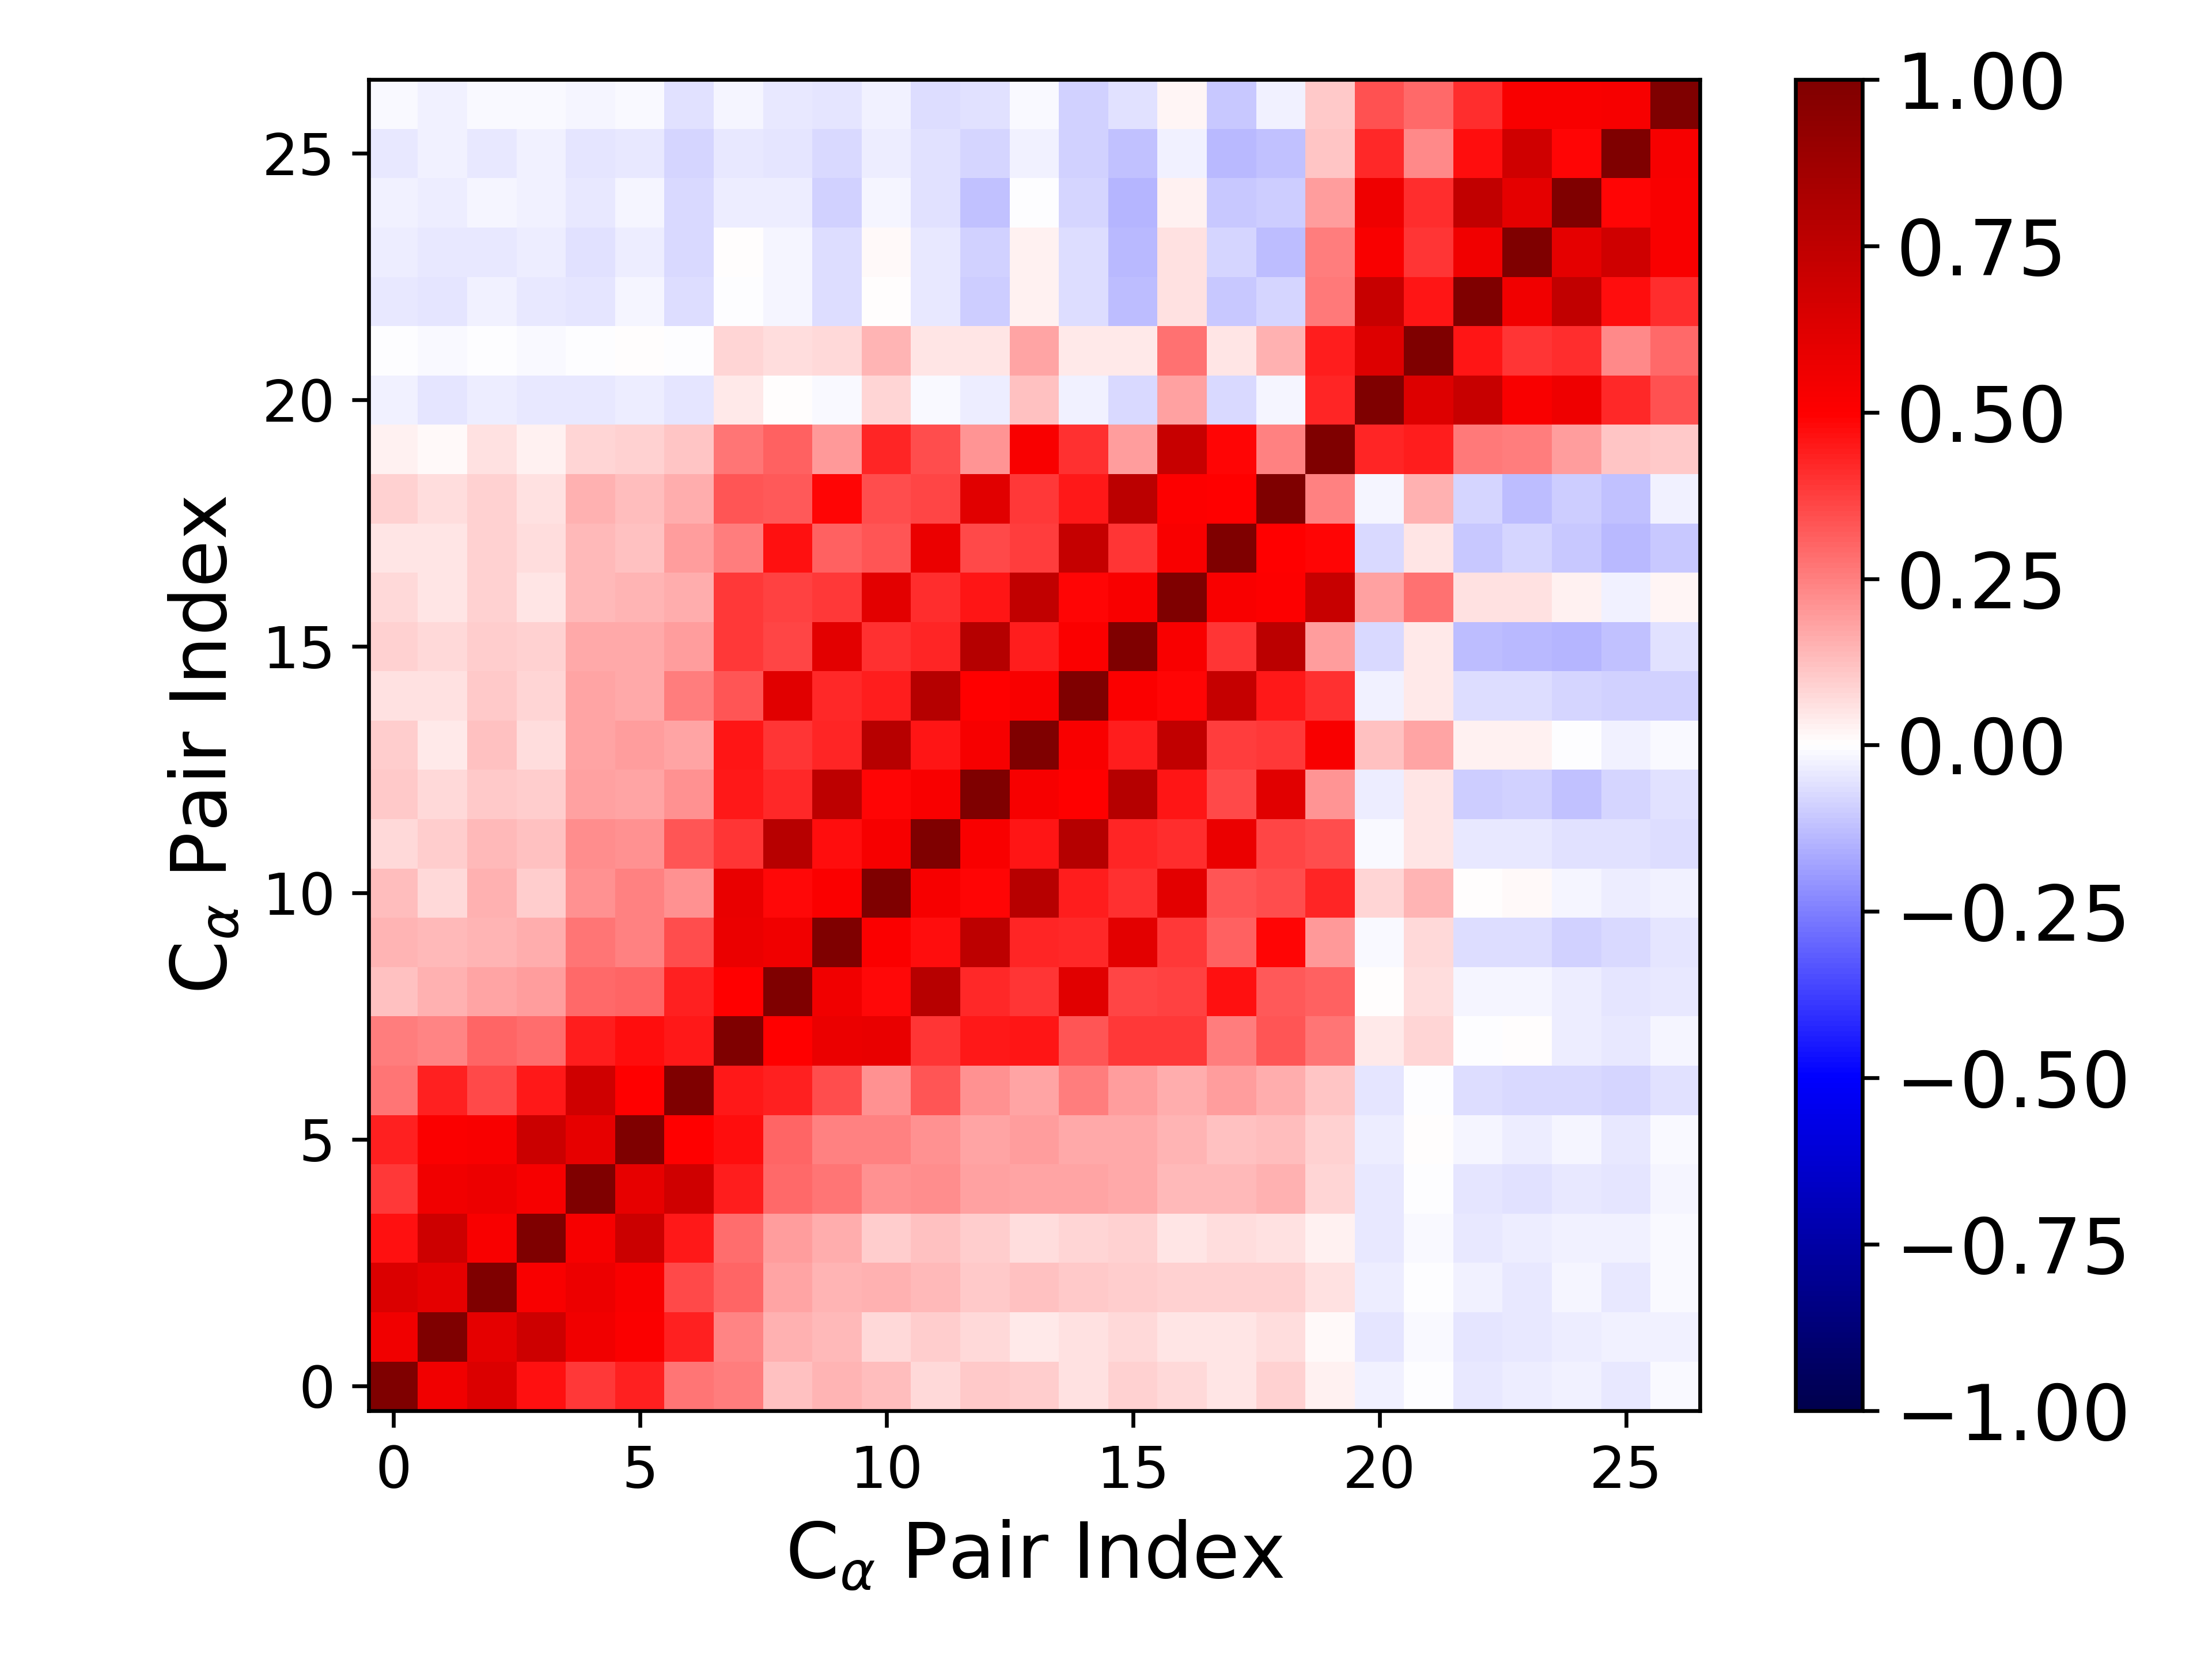

The file beside this chart, header and first rows:
1.000000000000000000e+00, 5.516271743094889324e-01, 6.336582221900152190e-01, 4.683649998978566265e-01, 3.848708599111005380e-01, 4.331763466770794935e-01, 2.677299523102699141e-01, 2.529402968299991339e-01, 1.245670021136820182e-01, 1.449094262176479631e-01, 1.253836629085306187e-01, 7.665751198800174748e-02, 1.052170623913328967e-01, 9.724884998791516466e-02, 6.100901059346730548e-02, 9.348020104882330539e-02, 7.768394767410878587e-02, 5.044981116740544780e-02, 8.750426168634270474e-02, 2.833561202115208316e-02, -2.786087572888967800e-02, -3.059502959443962181e-03, -3.994541438153820928e-02, -3.862564783882422442e-02
5.516271743094889324e-01, 1.000000000000000000e+00, 5.976562286563894544e-01, 6.909868079104068972e-01, 5.512814019800401644e-01, 5.140064315180093990e-01, 4.316970324917286383e-01, 2.416574136630365854e-01, 1.548124463703716702e-01, 1.330055061588404364e-01, 7.208155290316688169e-02, 9.485415058102922292e-02, 7.332331213408062320e-02, 4.607685030428155387e-02, 6.133855443018821491e-02, 7.069179259449424879e-02, 4.690493272152452403e-02, 4.810902151727976250e-02, 6.630685077108454395e-02, 1.100125972253584994e-02, -5.440574071229371117e-02, -1.310084895682486414e-02, -5.341713970405904260e-02, -4.656852221454473723e-02
6.336582221900152190e-01, 5.976562286563894544e-01, 1.000000000000000000e+00, 5.224505320403167730e-01, 5.683658506620695716e-01, 5.230514939526159646e-01, 3.561237918721520956e-01, 2.974756664226689828e-01, 1.769629515182720714e-01, 1.416455356668219201e-01, 1.556982898639309998e-01, 1.349847979744610571e-01, 1.032623215954049101e-01, 1.230426863776512558e-01, 1.086836567142127202e-01, 9.929992630286804678e-02, 9.354162306244920289e-02, 9.235235505199280992e-02, 8.760544229023661811e-02, 6.135465353668078520e-02, -3.826877791594626710e-02, -5.096348396789344114e-03, -3.012833022137303973e-02, -4.522675978972020422e-02
4.683649998978566265e-01, 6.909868079104068972e-01, 5.224505320403167730e-01, 1.000000000000000000e+00, 5.288811260348982302e-01, 7.023030719826024448e-01, 4.489600946677020921e-01, 2.879105148059193375e-01, 1.897456741203228103e-01, 1.607173804986242738e-01, 9.453453943032008588e-02, 1.219921551568164536e-01, 9.686569771733932743e-02, 6.277548443704930592e-02, 8.087392513287636198e-02, 8.972561363351087838e-02, 5.266407561598546866e-02, 6.325587007270258577e-02, 6.212082194686151942e-02, 2.703696295360184104e-02, -4.539735748180281222e-02, -1.425232111752632383e-02, -3.934118622599771381e-02, -3.458491553044651390e-02
3.848708599111005380e-01, 5.512814019800401644e-01, 5.683658506620695716e-01, 5.288811260348982302e-01, 1.000000000000000000e+00, 5.932290418797341314e-01, 6.833236278053230750e-01, 4.398095581503228546e-01, 2.946757755793883993e-01, 2.714982364672903770e-01, 2.182177347855471516e-01, 2.248093036701637459e-01, 1.856938866348447903e-01, 1.769638948585303406e-01, 1.791414207302814421e-01, 1.655713681217926558e-01, 1.383461980940116354e-01, 1.404879898922184733e-01, 1.521224254934726572e-01, 8.439268984357292669e-02, -4.637845881778511481e-02, -5.708615476339547017e-03, -5.379960546988416664e-02, -5.538711700934697418e-02
4.331763466770794935e-01, 5.140064315180093990e-01, 5.230514939526159646e-01, 7.023030719826024448e-01, 5.932290418797341314e-01, 1.000000000000000000e+00, 4.986627357439287755e-01, 4.706147569252648877e-01, 3.039218736403438981e-01, 2.485199946405323712e-01, 2.465083330889763225e-01, 2.117743754110114895e-01, 1.779014651163041416e-01, 1.888601688781025023e-01, 1.663595459225200301e-01, 1.651782298108628588e-01, 1.439517559121893941e-01, 1.217110240621266937e-01, 1.296040320139880964e-01, 8.606536826955669961e-02, -3.226241445156041721e-02, 3.668056939203836607e-04, -1.983739755619270961e-02, -3.710479614585530939e-02
2.677299523102699141e-01, 4.316970324917286383e-01, 3.561237918721520956e-01, 4.489600946677020921e-01, 6.833236278053230750e-01, 4.986627357439287755e-01, 1.000000000000000000e+00, 4.488100857754470097e-01, 4.327893095998090467e-01, 3.460559689112309156e-01, 2.149753686081859738e-01, 3.301708454920886937e-01, 2.133159465988917480e-01, 1.718997396535759947e-01, 2.527476143411743204e-01, 1.877016138884278762e-01, 1.630199733368909720e-01, 1.939112385404654637e-01, 1.636280988249285140e-01, 1.104912415878015614e-01, -5.458466559767403276e-02, -4.561378015765268044e-03, -7.025241413678598446e-02, -7.282686021333757698e-02
2.529402968299991339e-01, 2.416574136630365854e-01, 2.974756664226689828e-01, 2.879105148059193375e-01, 4.398095581503228546e-01, 4.706147569252648877e-01, 4.488100857754470097e-01, 1.000000000000000000e+00, 4.958691115643506508e-01, 5.712109009920243174e-01, 5.791070903261921199e-01, 3.930988135818320739e-01, 4.527337744455788293e-01, 4.605225955429224638e-01, 3.359149153981140223e-01, 3.834300811649506979e-01, 3.863967087820984192e-01, 2.537566298630656858e-01, 3.333213292911256231e-01, 2.723668399555443376e-01, 4.180879269799293169e-02, 8.185865075483821085e-02, -6.648679393021389092e-03, 7.815826106700060573e-04
1.245670021136820182e-01, 1.548124463703716702e-01, 1.769629515182720714e-01, 1.897456741203228103e-01, 2.946757755793883993e-01, 3.039218736403438981e-01, 4.327893095998090467e-01, 4.958691115643506508e-01, 1.000000000000000000e+00, 5.477461266499153991e-01, 4.782681730403073872e-01, 7.751775039398876022e-01, 4.188586059961988961e-01, 3.936415257426081893e-01, 6.117407443419670132e-01, 3.599545543825479754e-01, 3.690369661869143392e-01, 4.609624634509204566e-01, 3.240508656798964382e-01, 3.054225257972528196e-01, 5.180008187542315713e-03, 6.439633349114012861e-02, -2.253193280253311739e-02, -2.167966371739341730e-02
1.449094262176479631e-01, 1.330055061588404364e-01, 1.416455356668219201e-01, 1.607173804986242738e-01, 2.714982364672903770e-01, 2.485199946405323712e-01, 3.460559689112309156e-01, 5.712109009920243174e-01, 5.477461266499153991e-01, 1.000000000000000000e+00, 5.112245526669535467e-01, 4.751798656021579137e-01, 7.526475817388125211e-01, 4.221755598071419424e-01, 4.146564618664999591e-01, 6.081605236904857881e-01, 3.840222269629147145e-01, 3.065952346823555552e-01, 4.856553470135062112e-01, 1.971271173405803878e-01, -1.105233078007915488e-02, 7.188726181216258115e-02, -6.355625870240498576e-02, -6.721695614754258363e-02
1.253836629085306187e-01, 7.208155290316688169e-02, 1.556982898639309998e-01, 9.453453943032008588e-02, 2.182177347855471516e-01, 2.465083330889763225e-01, 2.149753686081859738e-01, 5.791070903261921199e-01, 4.782681730403073872e-01, 5.112245526669535467e-01, 1.000000000000000000e+00, 5.310161976027106823e-01, 4.891896578155658926e-01, 7.792114994867233024e-01, 4.394557292149904315e-01, 4.052793292150747573e-01, 6.022261859009833129e-01, 3.301996550850071488e-01, 3.474798071370415187e-01, 4.240441501683010483e-01, 7.858602728171494578e-02, 1.438287778349600921e-01, 3.288647369924899318e-03, 1.086225996705893551e-02
7.665751198800174748e-02, 9.485415058102922292e-02, 1.349847979744610571e-01, 1.219921551568164536e-01, 2.248093036701637459e-01, 2.117743754110114895e-01, 3.301708454920886937e-01, 3.930988135818320739e-01, 7.751775039398876022e-01, 4.751798656021579137e-01, 5.310161976027106823e-01, 1.000000000000000000e+00, 5.161409720181223681e-01, 4.600003917652822349e-01, 7.846004671099393590e-01, 4.224213657938454269e-01, 4.084800055996637980e-01, 5.765907142293779097e-01, 3.646131126943234491e-01, 3.476522599751187825e-01, -8.829388478434044632e-03, 5.330505973078281806e-02, -4.098980406648906200e-02, -4.211888304511916120e-02
1.052170623913328967e-01, 7.332331213408062320e-02, 1.032623215954049101e-01, 9.686569771733932743e-02, 1.856938866348447903e-01, 1.779014651163041416e-01, 2.133159465988917480e-01, 4.527337744455788293e-01, 4.188586059961988961e-01, 7.526475817388125211e-01, 4.891896578155658926e-01, 5.161409720181223681e-01, 1.000000000000000000e+00, 5.280033752481367859e-01, 4.986042461993352437e-01, 7.889190300788905263e-01, 4.567631644236156974e-01, 3.543229142630863748e-01, 6.104786900352792145e-01, 2.076500798889728827e-01, -3.791321894353966854e-02, 5.101784696628770127e-02, -9.446756152965901654e-02, -9.143174846977231152e-02
9.724884998791516466e-02, 4.607685030428155387e-02, 1.230426863776512558e-01, 6.277548443704930592e-02, 1.769638948585303406e-01, 1.888601688781025023e-01, 1.718997396535759947e-01, 4.605225955429224638e-01, 3.936415257426081893e-01, 4.221755598071419424e-01, 7.792114994867233024e-01, 4.600003917652822349e-01, 5.280033752481367859e-01, 1.000000000000000000e+00, 5.166060546631195960e-01, 4.411556712825580595e-01, 7.395123984283098473e-01, 3.790870999468571867e-01, 3.847720066074672984e-01, 5.188874451711182889e-01, 1.172574475412358208e-01, 1.746503950704649810e-01, 2.851481629786648681e-02, 2.464206042188859386e-02
6.100901059346730548e-02, 6.133855443018821491e-02, 1.086836567142127202e-01, 8.087392513287636198e-02, 1.791414207302814421e-01, 1.663595459225200301e-01, 2.527476143411743204e-01, 3.359149153981140223e-01, 6.117407443419670132e-01, 4.146564618664999591e-01, 4.394557292149904315e-01, 7.846004671099393590e-01, 4.986042461993352437e-01, 5.166060546631195960e-01, 1.000000000000000000e+00, 5.124652083035934336e-01, 4.869793500050434432e-01, 7.261399149802159059e-01, 4.494326256213069248e-01, 4.026117622482848213e-01, -2.374881173305367146e-02, 3.955099046624069303e-02, -6.358071712291936406e-02, -6.432979074627213911e-02
9.348020104882330539e-02, 7.069179259449424879e-02, 9.929992630286804678e-02, 8.972561363351087838e-02, 1.655713681217926558e-01, 1.651782298108628588e-01, 1.877016138884278762e-01, 3.834300811649506979e-01, 3.599545543825479754e-01, 6.081605236904857881e-01, 4.052793292150747573e-01, 4.224213657938454269e-01, 7.889190300788905263e-01, 4.411556712825580595e-01, 5.124652083035934336e-01, 1.000000000000000000e+00, 5.171460801754292902e-01, 3.947738979963890671e-01, 7.595203888546991911e-01, 1.878101696494749451e-01, -7.536782621862765652e-02, 4.381277667703972062e-02, -1.309035023645008233e-01, -1.391776763579460063e-01
7.768394767410878587e-02, 4.690493272152452403e-02, 9.354162306244920289e-02, 5.266407561598546866e-02, 1.383461980940116354e-01, 1.439517559121893941e-01, 1.630199733368909720e-01, 3.863967087820984192e-01, 3.690369661869143392e-01, 3.840222269629147145e-01, 6.022261859009833129e-01, 4.084800055996637980e-01, 4.567631644236156974e-01, 7.395123984283098473e-01, 4.869793500050434432e-01, 5.171460801754292902e-01, 1.000000000000000000e+00, 5.164975189200503580e-01, 5.030110799391992460e-01, 7.126959519474003191e-01, 1.856136829607494265e-01, 2.789040099884994017e-01, 6.224719388357154159e-02, 6.235391357605730989e-02
5.044981116740544780e-02, 4.810902151727976250e-02, 9.235235505199280992e-02, 6.325587007270258577e-02, 1.404879898922184733e-01, 1.217110240621266937e-01, 1.939112385404654637e-01, 2.537566298630656858e-01, 4.609624634509204566e-01, 3.065952346823555552e-01, 3.301996550850071488e-01, 5.765907142293779097e-01, 3.543229142630863748e-01, 3.790870999468571867e-01, 7.261399149802159059e-01, 3.947738979963890671e-01, 5.164975189200503580e-01, 1.000000000000000000e+00, 4.956823155706672202e-01, 4.847674555343399194e-01, -7.230027115789215697e-02, 5.187091132409891309e-02, -1.082830152779730715e-01, -8.220591113967674890e-02
8.750426168634270474e-02, 6.630685077108454395e-02, 8.760544229023661811e-02, 6.212082194686151942e-02, 1.521224254934726572e-01, 1.296040320139880964e-01, 1.636280988249285140e-01, 3.333213292911256231e-01, 3.240508656798964382e-01, 4.856553470135062112e-01, 3.474798071370415187e-01, 3.646131126943234491e-01, 6.104786900352792145e-01, 3.847720066074672984e-01, 4.494326256213069248e-01, 7.595203888546991911e-01, 5.030110799391992460e-01, 4.956823155706672202e-01, 1.000000000000000000e+00, 2.490316997970803692e-01, -2.275597077144440872e-02, 1.533868061806444583e-01, -8.173174982535230670e-02, -1.271803133207215497e-01
2.833561202115208316e-02, 1.100125972253584994e-02, 6.135465353668078520e-02, 2.703696295360184104e-02, 8.439268984357292669e-02, 8.606536826955669961e-02, 1.104912415878015614e-01, 2.723668399555443376e-01, 3.054225257972528196e-01, 1.971271173405803878e-01, 4.240441501683010483e-01, 3.476522599751187825e-01, 2.076500798889728827e-01, 5.188874451711182889e-01, 4.026117622482848213e-01, 1.878101696494749451e-01, 7.126959519474003191e-01, 4.847674555343399194e-01, 2.490316997970803692e-01, 1.000000000000000000e+00, 4.281105654492609047e-01, 4.407843118121511083e-01, 2.596202004339149827e-01, 2.518896622986168676e-01
-2.786087572888967800e-02, -5.440574071229371117e-02, -3.826877791594626710e-02, -4.539735748180281222e-02, -4.637845881778511481e-02, -3.226241445156041721e-02, -5.458466559767403276e-02, 4.180879269799293169e-02, 5.180008187542315713e-03, -1.105233078007915488e-02, 7.858602728171494578e-02, -8.829388478434044632e-03, -3.791321894353966854e-02, 1.172574475412358208e-01, -2.374881173305367146e-02, -7.536782621862765652e-02, 1.856136829607494265e-01, -7.230027115789215697e-02, -2.275597077144440872e-02, 4.281105654492609047e-01, 1.000000000000000000e+00, 6.286851696618488416e-01, 7.154675245428594454e-01, 5.202838771318238908e-01
-3.059502959443962181e-03, -1.310084895682486414e-02, -5.096348396789344114e-03, -1.425232111752632383e-02, -5.708615476339547017e-03, 3.668056939203836607e-04, -4.561378015765268044e-03, 8.185865075483821085e-02, 6.439633349114012861e-02, 7.188726181216258115e-02, 1.438287778349600921e-01, 5.330505973078281806e-02, 5.101784696628770127e-02, 1.746503950704649810e-01, 3.955099046624069303e-02, 4.381277667703972062e-02, 2.789040099884994017e-01, 5.187091132409891309e-02, 1.533868061806444583e-01, 4.407843118121511083e-01, 6.286851696618488416e-01, 1.000000000000000000e+00, 4.557409295690397766e-01, 3.958857421648023234e-01
-3.994541438153820928e-02, -5.341713970405904260e-02, -3.012833022137303973e-02, -3.934118622599771381e-02, -5.379960546988416664e-02, -1.983739755619270961e-02, -7.025241413678598446e-02, -6.648679393021389092e-03, -2.253193280253311739e-02, -6.355625870240498576e-02, 3.288647369924899318e-03, -4.098980406648906200e-02, -9.446756152965901654e-02, 2.851481629786648681e-02, -6.358071712291936406e-02, -1.309035023645008233e-01, 6.224719388357154159e-02, -1.082830152779730715e-01, -8.173174982535230670e-02, 2.596202004339149827e-01, 7.154675245428594454e-01, 4.557409295690397766e-01, 1.000000000000000000e+00, 5.528709041312486194e-01
-3.862564783882422442e-02, -4.656852221454473723e-02, -4.522675978972020422e-02, -3.458491553044651390e-02, -5.538711700934697418e-02, -3.710479614585530939e-02, -7.282686021333757698e-02, 7.815826106700060573e-04, -2.167966371739341730e-02, -6.721695614754258363e-02, 1.086225996705893551e-02, -4.211888304511916120e-02, -9.143174846977231152e-02, 2.464206042188859386e-02, -6.432979074627213911e-02, -1.391776763579460063e-01, 6.235391357605730989e-02, -8.220591113967674890e-02, -1.271803133207215497e-01, 2.518896622986168676e-01, 5.202838771318238908e-01, 3.958857421648023234e-01, 5.528709041312486194e-01, 1.000000000000000000e+00
-2.680395908077532960e-02, -3.171881406246617602e-02, -1.917273441809554807e-02, -3.045626264520581022e-02, -4.497985581098787322e-02, -1.871142863460643208e-02, -7.148781316664243324e-02, -3.767827132503633741e-02, -3.517563384008621369e-02, -9.044490813751503155e-02, -2.108353647181810189e-02, -5.975482868476190979e-02, -1.229141595800151560e-01, -5.286254230829667659e-03, -8.219810393973782381e-02, -1.439546286227013638e-01, 2.530532896424483175e-02, -1.074886807708225894e-01, -9.398694096481829963e-02, 1.935659279334016047e-01, 5.602030630167483816e-01, 4.127285696682924110e-01, 7.346360875764694764e-01, 5.957632625402959903e-01
-4.596241157385158593e-02, -2.887345829622350521e-02, -4.135245225064435731e-02, -2.795467081379823457e-02, -4.830477138211686228e-02, -4.562194569017418572e-02, -8.312111912408148839e-02, -3.931976555180530936e-02, -5.442699434854686436e-02, -7.198307093959671610e-02, -3.376847468119645312e-02, -6.055344805747171072e-02, -8.404153393996367793e-02, -2.984120626493698414e-02, -8.850169546611579008e-02, -1.231189800063191286e-01, -2.606471915740696949e-02, -1.331094824489824635e-01, -1.221188427418697514e-01, 1.106767847130076116e-01, 4.192716241479121919e-01, 2.270764845706351454e-01, 4.760037646657234167e-01, 6.809026656891993268e-01
-1.540577924105021070e-02, -2.785312783695645042e-02, -1.354562560689054687e-02, -1.528519550120938965e-02, -2.255279790161231548e-02, -9.918340666215488474e-03, -6.001195651410197451e-02, -2.339946229968967520e-02, -4.053788501951161027e-02, -5.409710229411286014e-02, -2.504228266227493185e-02, -6.544711732968855333e-02, -6.022343166483273141e-02, -1.429585747676078399e-02, -8.847064494581588501e-02, -5.587946745990426956e-02, 1.679487816872850606e-02, -1.026102141894428554e-01, -2.802519870808872424e-02, 1.085424988690626702e-01, 3.377469458879875375e-01, 2.904476140849497345e-01, 4.075253083261249909e-01, 5.232924066728635859e-01
